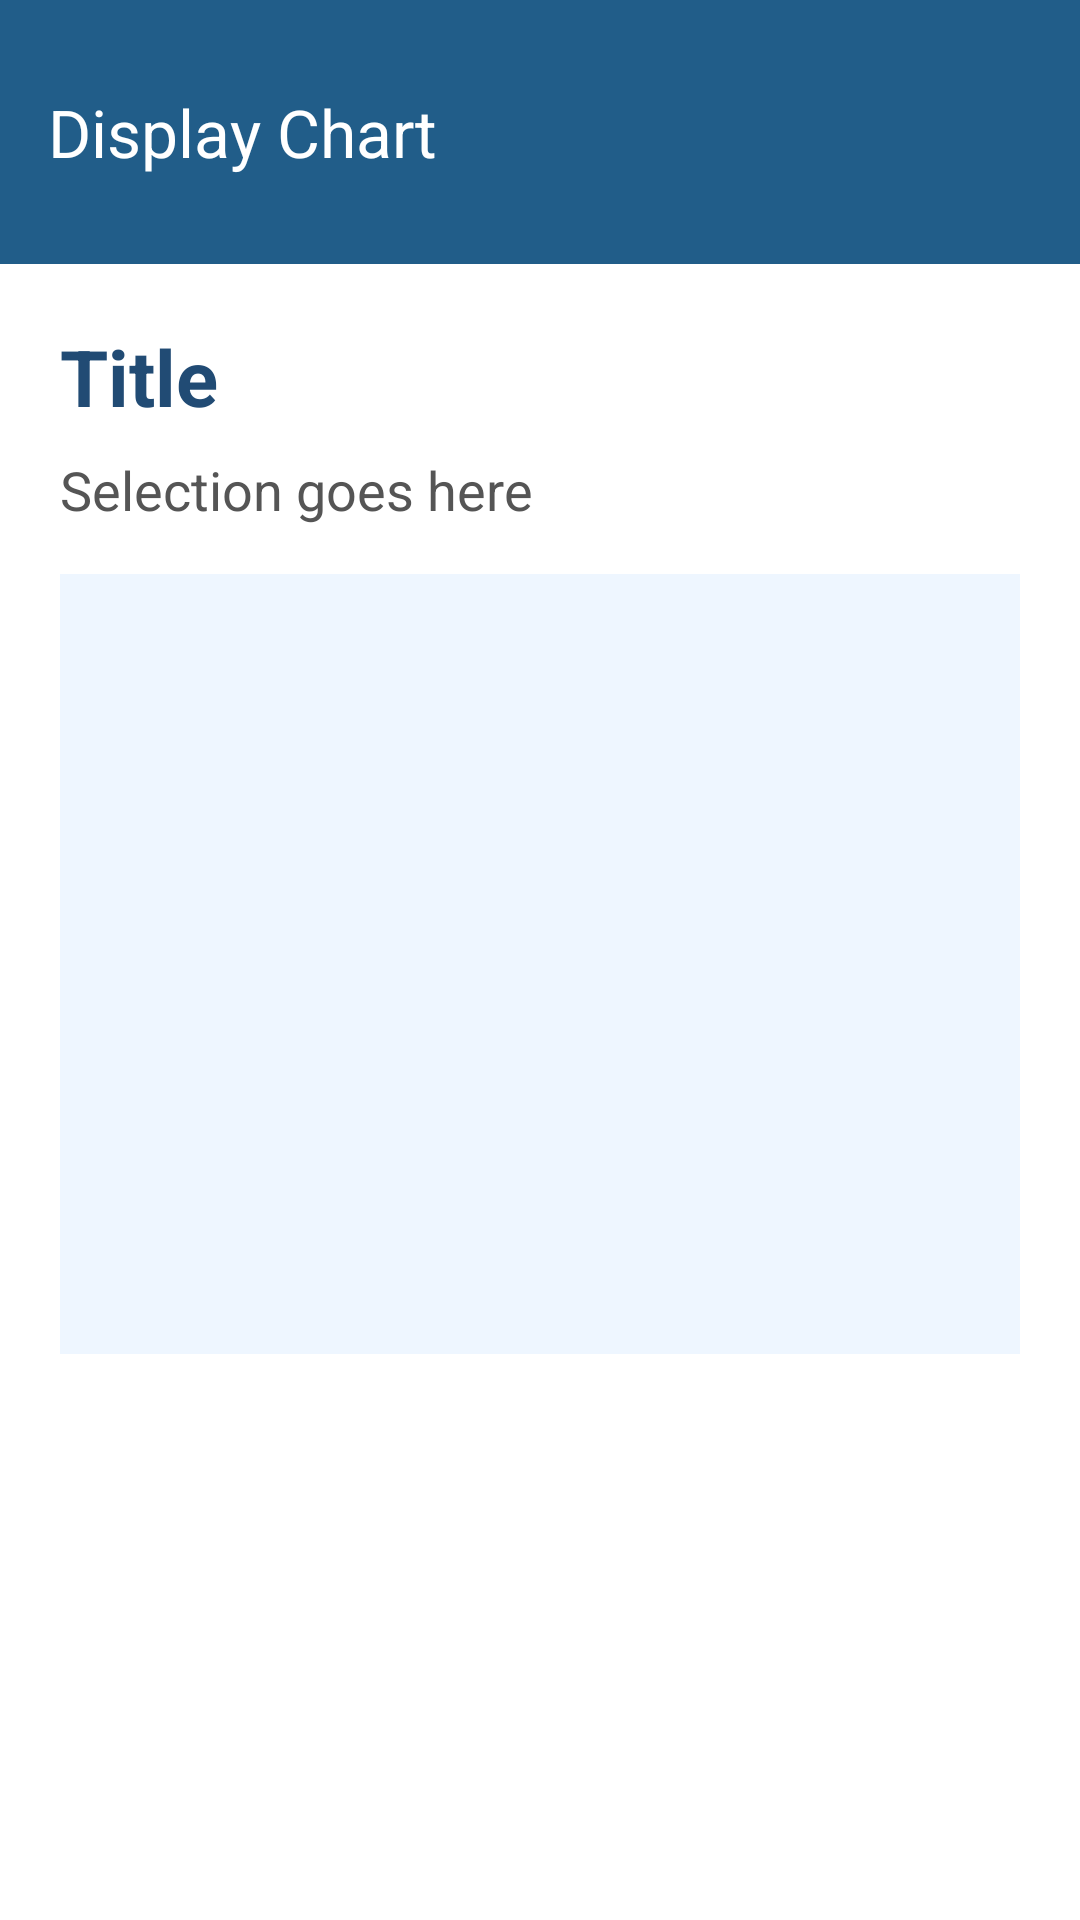

This screen was rendered from an Android layout file. Write that file and the resources it references.
<!-- AndroidManifest.xml: application theme Theme.Melbourne_Commuter -->
<!-- res/layout/display_chart.xml -->
<?xml version="1.0" encoding="utf-8"?>
<LinearLayout xmlns:android="http://schemas.android.com/apk/res/android"
    xmlns:app="http://schemas.android.com/apk/res-auto"
    android:orientation="vertical"
    android:layout_width="match_parent"
    android:layout_height="match_parent"
    android:background="@android:color/white">

    <androidx.appcompat.widget.Toolbar
        android:id="@+id/toolbar"
        android:layout_width="match_parent"
        android:layout_height="88dp"
        android:background="#215D89"
        android:theme="@style/ThemeOverlay.AppCompat.Dark.ActionBar"
        app:title="Display Chart"
        app:titleTextColor="@android:color/white"
        app:titleTextAppearance="@style/TextAppearance.AppCompat.Large"/>

    <LinearLayout
        android:layout_width="match_parent"
        android:layout_height="wrap_content"
        android:padding="20dp"
        android:orientation="vertical">

        <TextView
            android:id="@+id/title"
            android:layout_width="match_parent"
            android:layout_height="wrap_content"
            android:text="Title"
            android:textColor="#214B74"
            android:textStyle="bold"
            android:textSize="26sp" />

        <TextView
            android:id="@+id/subtitle"
            android:layout_width="match_parent"
            android:layout_height="wrap_content"
            android:text="Selection goes here"
            android:textSize="18sp"
            android:textColor="#555"
            android:layout_marginTop="8dp" />

        
        <View
            android:layout_width="match_parent"
            android:layout_height="260dp"
            android:layout_marginTop="16dp"
            android:background="#EEF6FF"/>
    </LinearLayout>
</LinearLayout>
<!-- resources referenced by this layout -->
<resources>
  <style name="Theme.Melbourne_Commuter" parent="Theme.AppCompat.Light.NoActionBar">
          
          <item name="colorPrimary">#215D89</item>
          <item name="colorPrimaryDark">#1A4566</item>
          <item name="colorAccent">#F48CA1</item>
      </style>
</resources>
